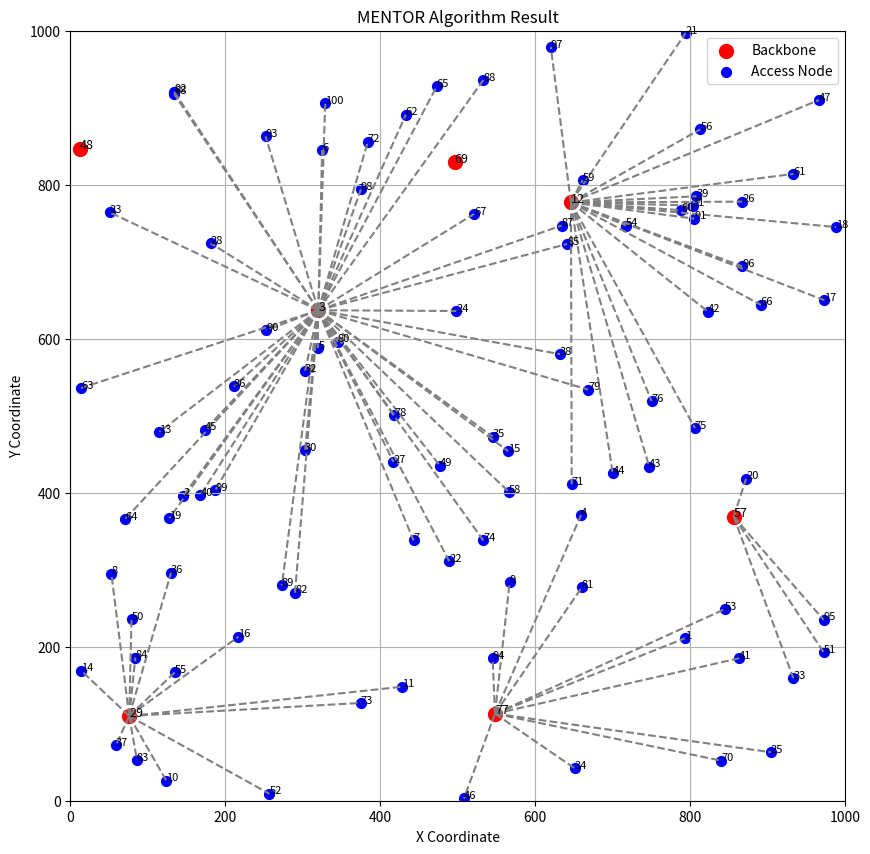

Recreate this plot in Python.
import random
import math
import matplotlib.pyplot as plt

# ==================== Cài đặt mặc định ====================
W_THRESHOLD = 2
RADIUS_RATIO = 0.3
C = 14
NUM_NODES = 100
MAX_COORD = 1000
OUTPUT_FILE = "mentor_output.txt"
DEBUG = False  # Thêm biến DEBUG để điều khiển in ấn gỡ lỗi
LIMIT_ACCESS_NODES = 0 # Thêm giới hạn cho số lượng access nodes

# ==================== Lớp Node ====================
class Node:
    def __init__(self, id, x, y, weight, traffic=0, distance=0, award=0):
        self.id = id
        self.x = x
        self.y = y
        self.weight = weight
        self.is_backbone = False
        self.access_nodes = []
        self.traffic = traffic
        self.distance_to_center = distance
        self.award_point = award

    def get_id(self): return self.id
    def get_position_x(self): return self.x
    def get_position_y(self): return self.y
    def get_weight(self): return self.weight
    def get_traffic(self): return self.traffic
    def set_distance(self, center_node):
        self.distance_to_center = math.sqrt((self.x - center_node.x)**2 + (self.y - center_node.y)**2)
    def get_distance(self): return self.distance_to_center
    def set_award(self, award): self.award_point = award
    def get_award(self): return self.award_point

    def print_node(self):
        print(f"Node {self.id}: x={self.x}, y={self.y}, weight={self.weight}, traffic={self.traffic}")

def printMentorList(node_list):
    for node in node_list:
        node.print_node()

def printList2D(list_of_lists):
    for inner_list in list_of_lists:
        for node in inner_list:
            print(node.get_id(), end=' ')
        print()

def matplot_mentor(mentor_list, max_coord):
    plt.figure(figsize=(10, 10))
    for group in mentor_list:
        if group:
            backbone = group[0]
            plt.scatter(backbone.x, backbone.y, color='red', s=100, label='Backbone' if group == mentor_list[0] else "")
            plt.text(backbone.x, backbone.y, str(backbone.id), fontsize=9)
            for i in range(1, len(group)):
                terminal_node = group[i]
                plt.scatter(terminal_node.x, terminal_node.y, color='blue', s=50, label='Access Node' if group == mentor_list[0] and i == 1 else "")
                plt.plot([backbone.x, terminal_node.x], [backbone.y, terminal_node.y], 'gray', linestyle='--')
                plt.text(terminal_node.x, terminal_node.y, str(terminal_node.id), fontsize=8)
    plt.xlim(0, max_coord)
    plt.ylim(0, max_coord)
    plt.xlabel("X Coordinate")
    plt.ylabel("Y Coordinate")
    plt.title("MENTOR Algorithm Result")
    plt.legend()
    plt.grid(True)
    plt.show()

class CenterNode:
    def __init__(self):
        self.x = 0
        self.y = 0

    def set_position(self, x, y):
        self.x = x
        self.y = y

    def printCenterPress(self):
        print(f"Tọa độ trọng tâm: x={round(self.x, 2)}, y={round(self.y, 2)}")

def copyNode(source_node):
    new_node = Node(source_node.id, source_node.x, source_node.y, source_node.weight, source_node.traffic)
    return new_node

# ==================== Hàm tính toán (giữ nguyên) ====================
def calculate_distance(n1, n2):
    return math.sqrt((n1.x - n2.x) ** 2 + (n1.y - n2.y) ** 2)

def calculate_max_distance(nodes):
    max_dist = 0
    for i in range(len(nodes)):
        for j in range(i + 1, len(nodes)):
            dist = calculate_distance(nodes[i], nodes[j])
            if dist > max_dist:
                max_dist = dist
    return max_dist

def calculate_award(node, center_x, center_y, max_dist, max_weight):
    dc = math.sqrt((node.x - center_x) ** 2 + (node.y - center_y) ** 2)
    norm_dist = (max_dist - dc) / max_dist if max_dist > 0 else 0
    norm_weight = node.weight / max_weight if max_weight > 0 else 0
    return 0.5 * norm_dist + 0.5 * norm_weight

# ==================== Khởi tạo mạng (sửa để có traffic) ====================
def initialize_network():
    nodes = []
    special_weights = {
        3: 30, 12: 30, 69: 30, 29: 30,
        17: 6, 22: 6, 49: 6,
        77: 4, 63: 4, 6: 4,
        37: 5, 42: 5, 47: 5,
        57: 3, 45: 3, 8: 3
    }
    for i in range(1, NUM_NODES + 1):
        x = random.randint(0, MAX_COORD)
        y = random.randint(0, MAX_COORD)
        weight = special_weights.get(i, 1)
        # Giả định traffic bằng weight cho đơn giản, bạn có thể điều chỉnh
        traffic = weight
        nodes.append(Node(i, x, y, weight, traffic))
    return nodes

# ==================== Thuật toán MENTOR (đã sửa đổi và tích hợp vẽ + xuất file) ====================
def mentor_algorithm():
    ListPosition = initialize_network()
    ListMentor = []
    w = W_THRESHOLD
    RadiusRatio = RADIUS_RATIO
    Limit = LIMIT_ACCESS_NODES
    DeBug = DEBUG
    MAX = MAX_COORD
    C_param = C

    '''

    Bước 2: Tìm Nút Backbone và phân cây truy nhập dựa trên thuật toán MENTOR

    '''
    print("{:*<100}".format(''))
    print("Bước 2: Tìm Nút Backbone và phân cây truy nhập dựa trên thuật toán MENTOR")
    print("{:*<100}".format(''))

    ListBackboneType1 = []

    for i in list(ListPosition): # Iterate over a copy to allow removal
        if i.get_traffic() / C_param > w:
            ListBackboneType1.append(i)
            ListPosition.remove(i)

    if DeBug:
        print("2.1. List Backbone do lưu lượng chuẩn hóa lớn hơn ngưỡng")
        printMentorList(ListBackboneType1)


    # Tìm MaxCost
    if DeBug:
        print("Tìm MaxCost và R*MaxCost")
    MaxCost = 0
    for i in range(len(ListPosition)):
        for j in range(i + 1, len(ListPosition)):
            dc = math.sqrt((ListPosition[i].get_position_x() - ListPosition[j].get_position_x()) ** 2 + (
                    ListPosition[i].get_position_y() - ListPosition[j].get_position_y()) ** 2)
            if dc > MaxCost:
                MaxCost = dc

    RM = RadiusRatio * MaxCost
    if DeBug:
        print('MaxCost = {:<8} & R*MaxCost = {:<8}'.format(round(MaxCost,3), round(RM,3)))

    # Dựng hàm cập nhật các nút đầu cuối cho các nút backbone

    DEBUG_UpdateTerminalNode = 0

    def updateTerminalNode(_ListPosition, _ListMentor, _centerNode):

        if DEBUG_UpdateTerminalNode:
            print("Enter Update Terminal Node Function! ")
            print("Node backbone", _centerNode.get_id())

        # Kiểm tra khoảng cách các node so với node backbone
        ListBackbone = []
        ListBackbone.append(_centerNode)

        def check_non_exist(index,listbackbone,listmentor):
            if DEBUG_UpdateTerminalNode:
                for i in listbackbone:
                    print(i.get_id(),end =' ')
                print()
                for i in listmentor:
                    for j in i:
                        print(j.get_id(), end=' ')
                print()
            for i in listbackbone:
                if i.get_id() == index:
                    if DEBUG_UpdateTerminalNode:
                        print("in list backbone. no check any more")
                    return False
            for i in listmentor:
                for j in i:
                    if j.get_id() == index:
                        if DEBUG_UpdateTerminalNode:
                            print("in list mentor. no check any more")
                        return False
            return True

        for i in list(_ListPosition): # Iterate over a copy
            i.set_distance(_centerNode)
            if DEBUG_UpdateTerminalNode:
                print("Check Distance Node", i.get_id(), " : ", i.get_distance())
            if check_non_exist(i.get_id(),ListBackbone,_ListMentor):
                if i.get_distance() <= RM:
                    if DEBUG_UpdateTerminalNode:
                        print("Node", i.get_id(), "is terminal node of Node center", _centerNode.get_id())
                    ListBackbone.append(i)

        # Xử lý giới hạn số nút đầu cuối của nút backbone

        def sort_by_distance_to_backbone(m):
            return  m.get_distance()

        ListBackbone.sort(key=sort_by_distance_to_backbone)

        if Limit > 0:
            if DEBUG_UpdateTerminalNode:
                for i in ListBackbone:
                    print(i.get_id(),end =' ')
                print()
            if len(ListBackbone)-1 > Limit:
                ListBackbone = ListBackbone[0:Limit+1]
            if DEBUG_UpdateTerminalNode:
                for i in ListBackbone:
                    print(i.get_id(),end =' ')
                print()

        _ListMentor.append(ListBackbone)

        for i in list(ListBackbone): # Iterate over a copy
            for j in list(_ListPosition): # Iterate over a copy
                if i.get_id() == j.get_id() and j in _ListPosition:
                    _ListPosition.remove(j)

        if DEBUG_UpdateTerminalNode:
            print("Exit Update Terminal Node Function! ")


    for i in ListBackboneType1:
        updateTerminalNode(ListPosition, ListMentor, i)

    del ListBackboneType1
    if DeBug:
        print("-----------Danh sách các nút Backbone và cây truy nhập đi kèm sau khi tìm Backbone dựa trên ngưỡng lưu lượng -----------")
        printList2D(ListMentor)
        print("-----------Dach sách các nút còn lại chưa được phân cây truy nhập-----------")
        printMentorList(ListPosition)


    '''

    Bước 3: Đối với các nút còn lại, tiến hành tìm nút backbone dựa trên giá trị thưởng, sau đó cập nhật các nút đầu cuối

    '''
    if DeBug:
        print()
        print(
        "2.2. Đối với các nút còn lại, tiến hành tìm nút Backbone dựa trên giá trị thưởng, sau đó cập nhật cây truy nhập tương ứng với nút Backbone mới")
        print()
    center = CenterNode()
    iloop = 1
    while len(ListPosition) > 0:
        if DeBug:
            print("Vòng lặp tìm giá trị thưởng lần", iloop)
        iloop = iloop + 1
        # Tìm trung tâm trọng lực
        sumx = 0
        sumy = 0
        sumw = 0
        xtt = 0
        ytt = 0
        maxw = 1
        maxdc = 1
        maxaward = 0
        indexBB = 0

        for i in ListPosition:
            sumx = sumx + (i.get_position_x()) * i.get_traffic()
            sumy = sumy + (i.get_position_y()) * i.get_traffic()
            sumw = sumw + i.get_traffic()
            if i.get_traffic() > maxw:
                maxw = i.get_traffic()
        xtt = sumx / sumw
        ytt = sumy / sumw

        center.set_position(xtt, ytt)

        if DeBug:
            center.printCenterPress()

        for i in ListPosition:
            i.set_distance(center)
            if i.get_distance() > maxdc:
                maxdc = i.get_distance()
        if DeBug:
            print("MaxDistance = {:<6} & Max Weight: {:<3}".format(round(maxdc,2), maxw))
        for i in ListPosition:
            i.set_award((0.5 * (maxdc - i.get_distance() / maxdc)) + (0.5 * i.get_traffic() / maxw))
            if i.get_award() > maxaward:
                maxaward = i.get_award()

        best_node_to_become_bb = None
        for i in ListPosition:
            if i.get_award() >= maxaward:
                best_node_to_become_bb = copyNode(i)
                if DeBug:
                    print("Nút Thưởng được chọn làm backbone: {:<3}".format(best_node_to_become_bb.get_id()))
                ListPosition.remove(i)
                if DeBug:
                    print("--- Danh sách các nút còn lại sau khi bỏ nút backbone ---")
                    printMentorList(ListPosition)
                if DeBug:
                    print("---------------------")
                    print("Cập nhật cây truy nhập cho nút backbone mới")
                updateTerminalNode(ListPosition, ListMentor, best_node_to_become_bb)
                if DeBug:
                    print("---------------------")
                    print("--- Danh sách các nút còn lại sau khi cập nhật cây truy nhập cho nút backbone mới ---")
                    printMentorList(ListPosition)
                    print("---------------------")
                break

    '''

    Kết thúc thuật toán, hiển thị kết quả và ghi ra file

    '''

    if DeBug:
        print("-------Kết quả thuật toán Mentor-------")
        printList2D(ListMentor)

    matplot_mentor(ListMentor,MAX)

    # Ghi kết quả ra file
    with open(OUTPUT_FILE, "w", encoding="utf-8") as f:
        f.write("Kết quả thuật toán MENTOR:\n")
        for i, group in enumerate(ListMentor):
            if group:
                backbone = group[0]
                access_nodes = [node.get_id() for node in group[1:]]
                f.write(f"Cây truy nhập {i+1}:\n")
                f.write(f"  Backbone: Node {backbone.get_id()} (x={backbone.get_position_x()}, y={backbone.get_position_y()}, weight={backbone.get_weight()}, traffic={backbone.get_traffic()})\n")
                if access_nodes:
                    f.write(f"  Access Nodes: {access_nodes}\n")
                else:
                    f.write("  Không có nút truy nhập.\n")
            else:
                f.write(f"Cây truy nhập {i+1}: Rỗng\n")

    print(f"\nThông tin các nút backbone và nút truy nhập đã được ghi vào file: {OUTPUT_FILE}")
    # ===== Tạo dữ liệu đầu vào cho Esau-Williams =====
    mentor_groups = []
    for group in ListMentor:
        if group:
            backbone = group[0]
            access_nodes = group[1:]

            group_info = {
                "backbone": {
                    "id": backbone.get_id(),
                    "x": backbone.get_position_x(),
                    "y": backbone.get_position_y(),
                    "weight": backbone.get_weight(),
                    "traffic": backbone.get_traffic()
                },
                "access_nodes": []
            }

            for node in access_nodes:
                group_info["access_nodes"].append({
                    "id": node.get_id(),
                    "x": node.get_position_x(),
                    "y": node.get_position_y(),
                    "weight": node.get_weight(),
                    "traffic": node.get_traffic()
                })

            mentor_groups.append(group_info)

    return ListMentor, mentor_groups
# ==================== Thực thi ====================
if __name__ == "__main__":
    mentor_result, mentor_groups = mentor_algorithm()
    print("\nKết quả thuật toán Mentor (danh sách các cây truy nhập):")
    printList2D(mentor_result)

    # Ghi mentor_groups ra file JSON sau khi thuật toán Mentor hoàn thành
    import json
    with open("mentor_groups.json", "w", encoding="utf-8") as f:
        json.dump(mentor_groups, f, indent=2)
    print("\nDữ liệu mentor_groups đã được ghi vào file 'mentor_groups.json'")
